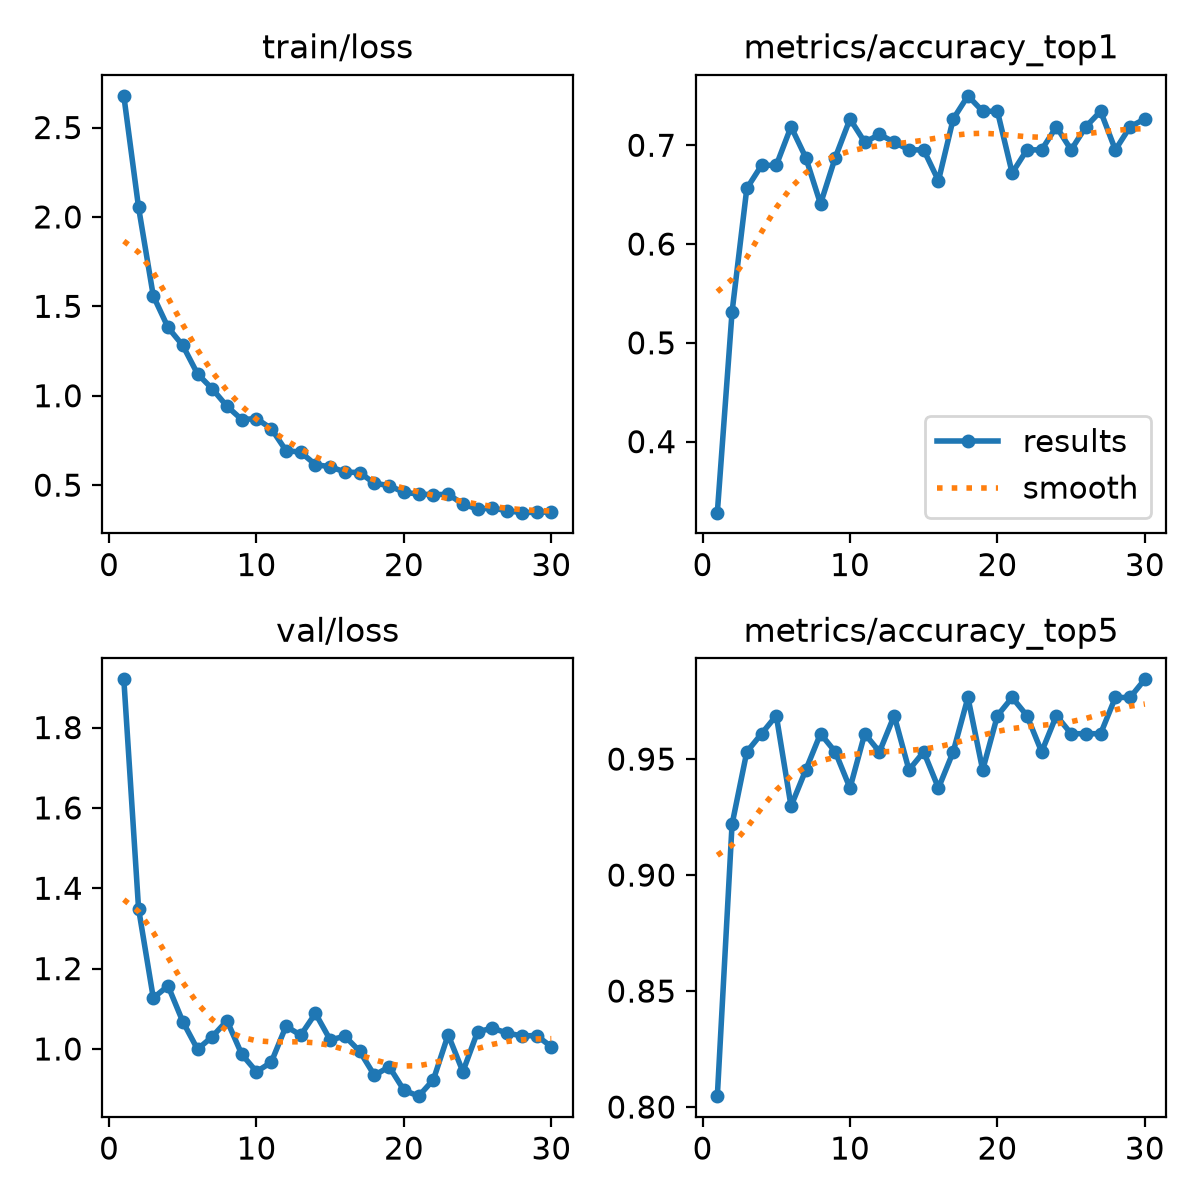

The data file committed next to this chart (first rows):
epoch, time, train/loss, metrics/accuracy_top1, metrics/accuracy_top5, val/loss, lr/pg0, lr/pg1, lr/pg2
1, 6.589, 2.677, 0.3281, 0.8047, 1.92, 0.0002355, 0.0002355, 0.0002355
2, 11.7, 2.053, 0.5312, 0.9219, 1.349, 0.0004578, 0.0004578, 0.0004578
3, 16.86, 1.558, 0.6562, 0.9531, 1.127, 0.0006645, 0.0006645, 0.0006645
4, 22.42, 1.382, 0.6797, 0.9609, 1.157, 0.0006433, 0.0006433, 0.0006433
5, 27.51, 1.281, 0.6797, 0.9688, 1.068, 0.0006198, 0.0006198, 0.0006198
6, 32.89, 1.122, 0.7188, 0.9297, 0.9993, 0.0005962, 0.0005962, 0.0005962
7, 38.08, 1.039, 0.6875, 0.9453, 1.031, 0.0005726, 0.0005726, 0.0005726
8, 43.26, 0.9409, 0.6406, 0.9609, 1.071, 0.0005491, 0.0005491, 0.0005491
9, 48.71, 0.8669, 0.6875, 0.9531, 0.9869, 0.0005255, 0.0005255, 0.0005255
10, 53.96, 0.8721, 0.7266, 0.9375, 0.9435, 0.0005019, 0.0005019, 0.0005019
11, 59.1, 0.8163, 0.7031, 0.9609, 0.9669, 0.0004784, 0.0004784, 0.0004784
12, 64.99, 0.6936, 0.7109, 0.9531, 1.057, 0.0004548, 0.0004548, 0.0004548
13, 70.06, 0.6841, 0.7031, 0.9688, 1.034, 0.0004313, 0.0004313, 0.0004313
14, 75.08, 0.6147, 0.6953, 0.9453, 1.089, 0.0004077, 0.0004077, 0.0004077
15, 80.44, 0.6027, 0.6953, 0.9531, 1.023, 0.0003841, 0.0003841, 0.0003841
16, 85.68, 0.5735, 0.6641, 0.9375, 1.032, 0.0003606, 0.0003606, 0.0003606
17, 90.7, 0.5701, 0.7266, 0.9531, 0.9943, 0.000337, 0.000337, 0.000337
18, 96.44, 0.5104, 0.75, 0.9766, 0.9343, 0.0003134, 0.0003134, 0.0003134
19, 101.8, 0.4975, 0.7344, 0.9453, 0.956, 0.0002899, 0.0002899, 0.0002899
20, 107.2, 0.4594, 0.7344, 0.9688, 0.8975, 0.0002663, 0.0002663, 0.0002663
21, 140.3, 0.4505, 0.6719, 0.9766, 0.8826, 0.0002428, 0.0002428, 0.0002428
22, 145.8, 0.4462, 0.6953, 0.9688, 0.9236, 0.0002192, 0.0002192, 0.0002192
23, 150.9, 0.4492, 0.6953, 0.9531, 1.035, 0.0001956, 0.0001956, 0.0001956
24, 156.3, 0.3946, 0.7188, 0.9688, 0.9436, 0.0001721, 0.0001721, 0.0001721
25, 161.5, 0.3659, 0.6953, 0.9609, 1.043, 0.0001485, 0.0001485, 0.0001485
26, 166.6, 0.3722, 0.7188, 0.9609, 1.052, 0.000125, 0.000125, 0.000125
27, 172.4, 0.3569, 0.7344, 0.9609, 1.04, 0.0001014, 0.0001014, 0.0001014
28, 177.7, 0.3461, 0.6953, 0.9766, 1.032, 7.7826e-05, 7.7826e-05, 7.7826e-05
29, 183, 0.3486, 0.7188, 0.9766, 1.034, 5.4264e-05, 5.4264e-05, 5.4264e-05
30, 188, 0.3493, 0.7266, 0.9844, 1.006, 3.0702e-05, 3.0702e-05, 3.0702e-05
